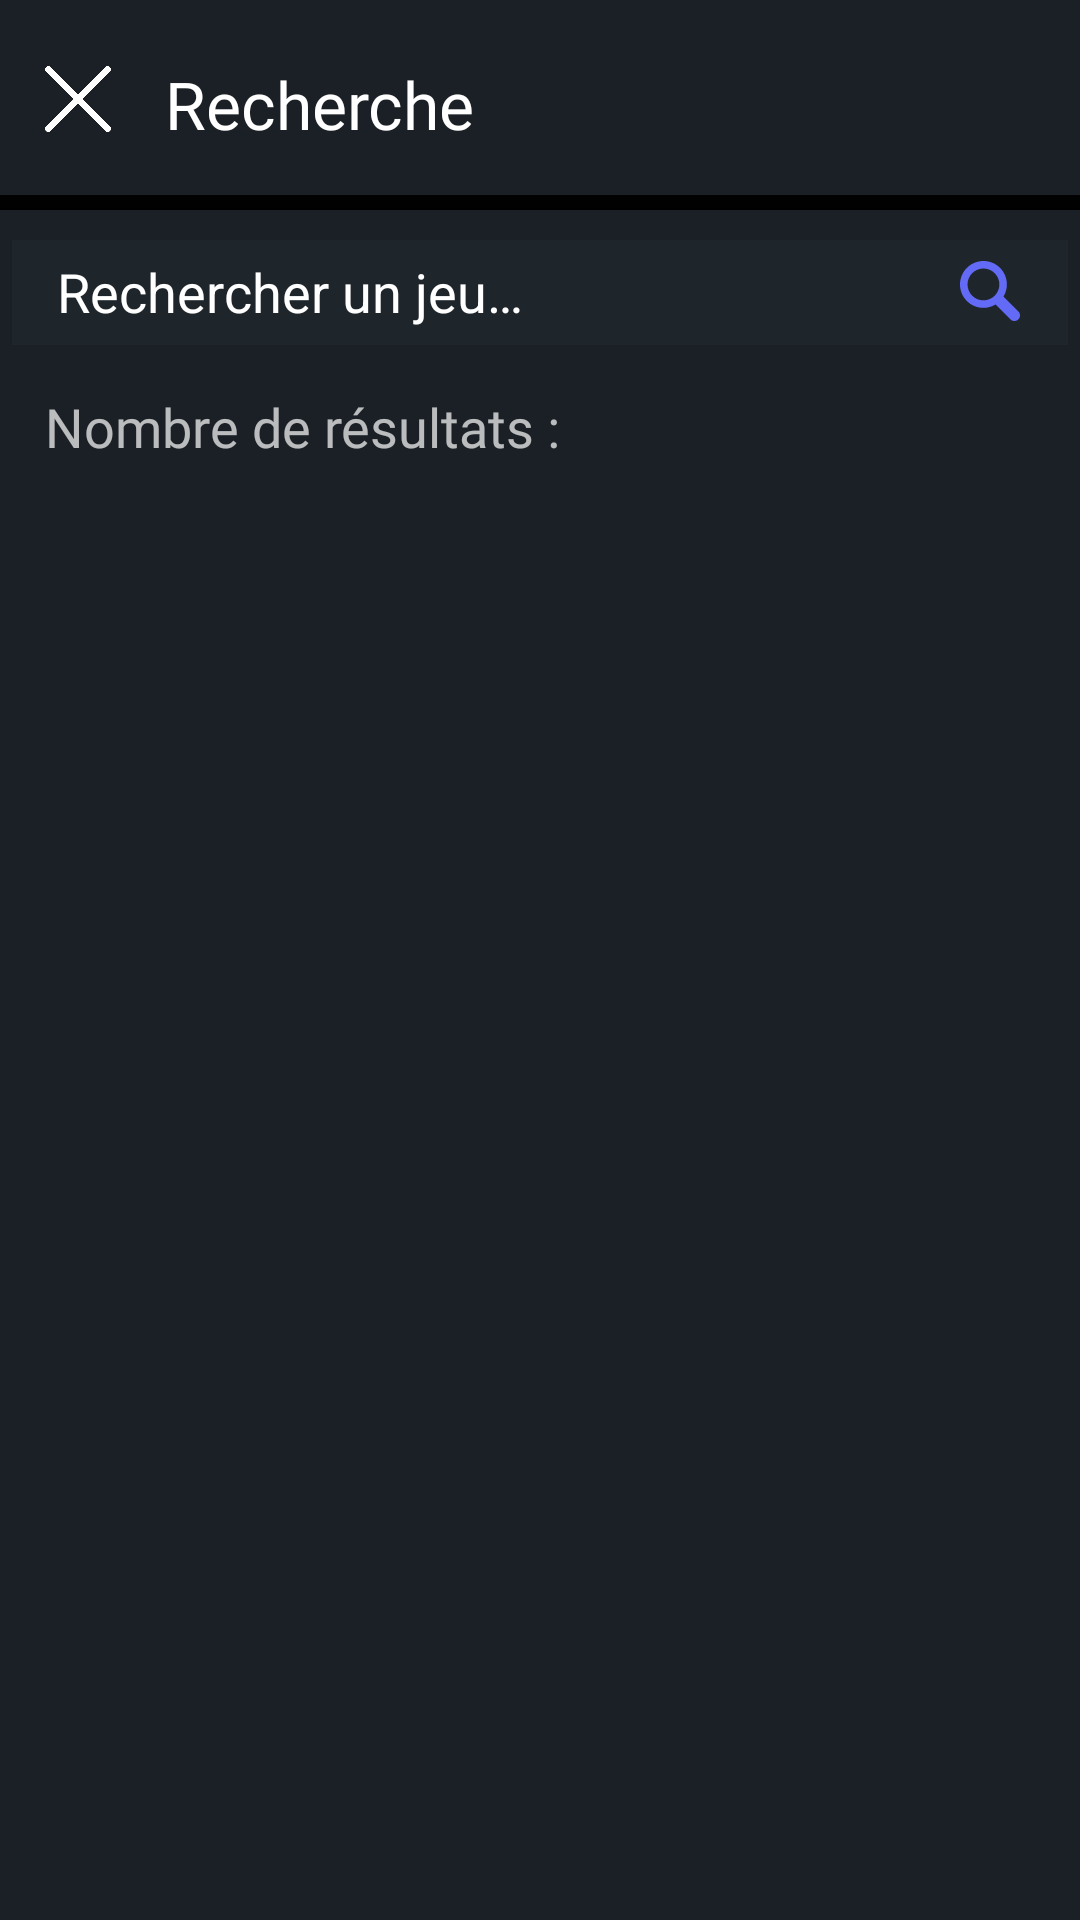

Produce the Android XML layout that renders to this screen, including the resource entries it uses.
<!-- AndroidManifest.xml: application theme Theme.SteamApp -->
<!-- res/layout/activity_result_search.xml -->
<?xml version="1.0" encoding="utf-8"?>
<androidx.constraintlayout.widget.ConstraintLayout xmlns:android="http://schemas.android.com/apk/res/android"
    xmlns:app="http://schemas.android.com/apk/res-auto"
    xmlns:tools="http://schemas.android.com/tools"
    android:layout_width="match_parent"
    android:layout_height="match_parent"
    tools:context=".ResultSearchActivity">

    <LinearLayout
        android:layout_width="match_parent"
        android:layout_height="70dp"
        android:orientation="horizontal"
        android:background="@drawable/box_shadow"
        >

        <TextView
            android:layout_width="match_parent"
            android:layout_height="30dp"
            android:text="@string/search"
            android:textColor="@color/white"
            android:textSize="22sp"
            android:fontFamily="@font/google_sans_bold"
            android:layout_marginTop="20dp"
            android:layout_marginStart="55dp"
            app:layout_constraintLeft_toLeftOf="parent"
            app:layout_constraintRight_toRightOf="parent"
            app:layout_constraintTop_toTopOf="parent"
        />

    </LinearLayout>

    <ImageView
        android:layout_width="22dp"
        android:layout_height="22dp"
        android:layout_marginTop="22dp"
        android:src="@drawable/close"
        android:layout_marginStart="15dp"
        android:contentDescription="@string/close"
        app:layout_constraintLeft_toLeftOf="parent"
        app:layout_constraintTop_toTopOf="parent"
        android:onClick="goBackHome"
    />

    <include layout="@layout/search_bar" />

    <TextView
        android:id="@+id/nb_results"
        android:layout_width="wrap_content"
        android:layout_height="wrap_content"
        android:layout_marginStart="15dp"
        android:layout_marginTop="130dp"
        android:textSize="18sp"
        android:fontFamily="@font/proxima_nova_font"
        android:text="@string/nb_result"
        app:layout_constraintLeft_toLeftOf="parent"
        app:layout_constraintTop_toTopOf="parent"
    />

    <ProgressBar
        android:id="@+id/progress_bar"
        android:layout_width="50dp"
        android:layout_height="50dp"
        app:layout_constraintRight_toRightOf="parent"
        app:layout_constraintLeft_toLeftOf="parent"
        app:layout_constraintBottom_toBottomOf="parent"
        app:layout_constraintTop_toTopOf="parent"
        />

    <androidx.recyclerview.widget.RecyclerView
        android:id="@+id/linear_game_research"
        android:layout_height="match_parent"
        app:layout_constraintLeft_toLeftOf="parent"
        app:layout_constraintTop_toTopOf="parent"
        android:layout_marginTop="155dp"
        android:backgroundTint="@android:color/transparent"
        android:layout_width="match_parent"
    />

</androidx.constraintlayout.widget.ConstraintLayout>
<!-- res/layout/search_bar.xml (included above) -->
<?xml version="1.0" encoding="utf-8"?>
<androidx.constraintlayout.widget.ConstraintLayout xmlns:android="http://schemas.android.com/apk/res/android"
    android:layout_width="match_parent"
    android:layout_height="match_parent"
    xmlns:app="http://schemas.android.com/apk/res-auto"
    android:backgroundTint="@android:color/transparent">
        <LinearLayout android:layout_width="352dp"
            android:layout_weight="1"
            app:layout_constraintLeft_toLeftOf="parent"
            app:layout_constraintRight_toRightOf="parent"
            app:layout_constraintTop_toTopOf="parent"
            android:layout_marginTop="75dp"
            android:gravity="center"
            android:layout_height="45dp">

            <EditText
                android:id="@+id/search_bar"
                android:layout_width="352dp"
                android:layout_height="35dp"
                android:layout_margin="5dp"
                android:paddingStart="15dp"
                android:background="@color/text_field"
                android:hint="@string/search_game"
                android:gravity="start"
                android:textColor="@color/white"
                android:textColorHint="@color/white"
                android:paddingTop="5dp"
                android:singleLine="true"
                android:imeOptions="actionSearch"
            />

        </LinearLayout>

        <ImageView
            android:layout_width="20dp"
            android:layout_height="20dp"
            android:src="@drawable/search"
            android:layout_marginStart="300dp"
            android:layout_marginTop="87dp"
            app:layout_constraintLeft_toLeftOf="parent"
            app:layout_constraintRight_toRightOf="parent"
            app:layout_constraintTop_toTopOf="parent"
            android:background="@android:color/transparent"
            app:tint="@color/buttons"
        />

</androidx.constraintlayout.widget.ConstraintLayout>
<!-- resources referenced by this layout -->
<resources>
  <color name="buttons">#636af6</color>
  <color name="text_field">#1e262c</color>
  <color name="white">#FFFFFFFF</color>
  <!-- drawable box_shadow (drawable) -->
  <?xml version="1.0" encoding="utf-8"?>
  <layer-list xmlns:android="http://schemas.android.com/apk/res/android">
      <item>
          <shape android:shape="rectangle">
              <gradient
                  android:angle="90"
                  android:endColor="@color/bg_color_global"
                  android:startColor="#000000"
                  android:type="linear" />
          </shape>
      </item>
      <item android:bottom="5dp" >
          <shape android:shape="rectangle">
              <solid android:color="@color/bg_color_global" />
          </shape>
      </item>
  </layer-list>
  <!-- drawable close: png bitmap (drawable, 38532 bytes) -->
  <!-- drawable search (drawable) -->
  <vector xmlns:android="http://schemas.android.com/apk/res/android"
      android:width="512dp"
      android:height="512dp"
      android:viewportWidth="512"
      android:viewportHeight="512">
    <path
        android:fillColor="#FF000000"
        android:pathData="M497.94,430.06l-126.91,-126.91C389.29,272.99 400,237.76 400,200C400,89.72 310.28,0 200,0C89.72,0 0,89.72 0,200c0,110.28 89.72,200 200,200c37.76,0 72.98,-10.71 103.15,-28.97l126.91,126.91C439.44,507.31 451.72,512 464,512c12.28,0 24.56,-4.69 33.94,-14.06C516.69,479.2 516.69,448.8 497.94,430.06zM64,200c0,-74.99 61.02,-136 136,-136s136,61.01 136,136s-61.02,136 -136,136S64,274.99 64,200z"/>
  </vector>
  <string name="close">Fermer</string>
  <string name="nb_result">Nombre de résultats : </string>
  <string name="search">Recherche</string>
  <string name="search_game">Rechercher un jeu…</string>
  <style name="Theme.SteamApp" parent="Theme.AppCompat">
          
          <item name="colorPrimary">@color/black</item>
          <item name="colorPrimaryVariant">@color/bg_color_global</item>
          <item name="colorOnPrimary">@color/white</item>
          
          <item name="colorSecondary">@color/teal_200</item>
          <item name="colorSecondaryVariant">@color/teal_700</item>
          <item name="colorOnSecondary">@color/black</item>
          
          <item name="android:statusBarColor">?attr/colorPrimaryVariant</item>
          
          <item name="android:windowBackground">@color/bg_color_global</item>
  
          <item name="buttonStyle">@color/buttons</item>
      </style>
  <color name="bg_color_global">#1A2025</color>
  <color name="black">#FF000000</color>
  <color name="teal_200">#FF03DAC5</color>
  <color name="teal_700">#FF018786</color>
</resources>
